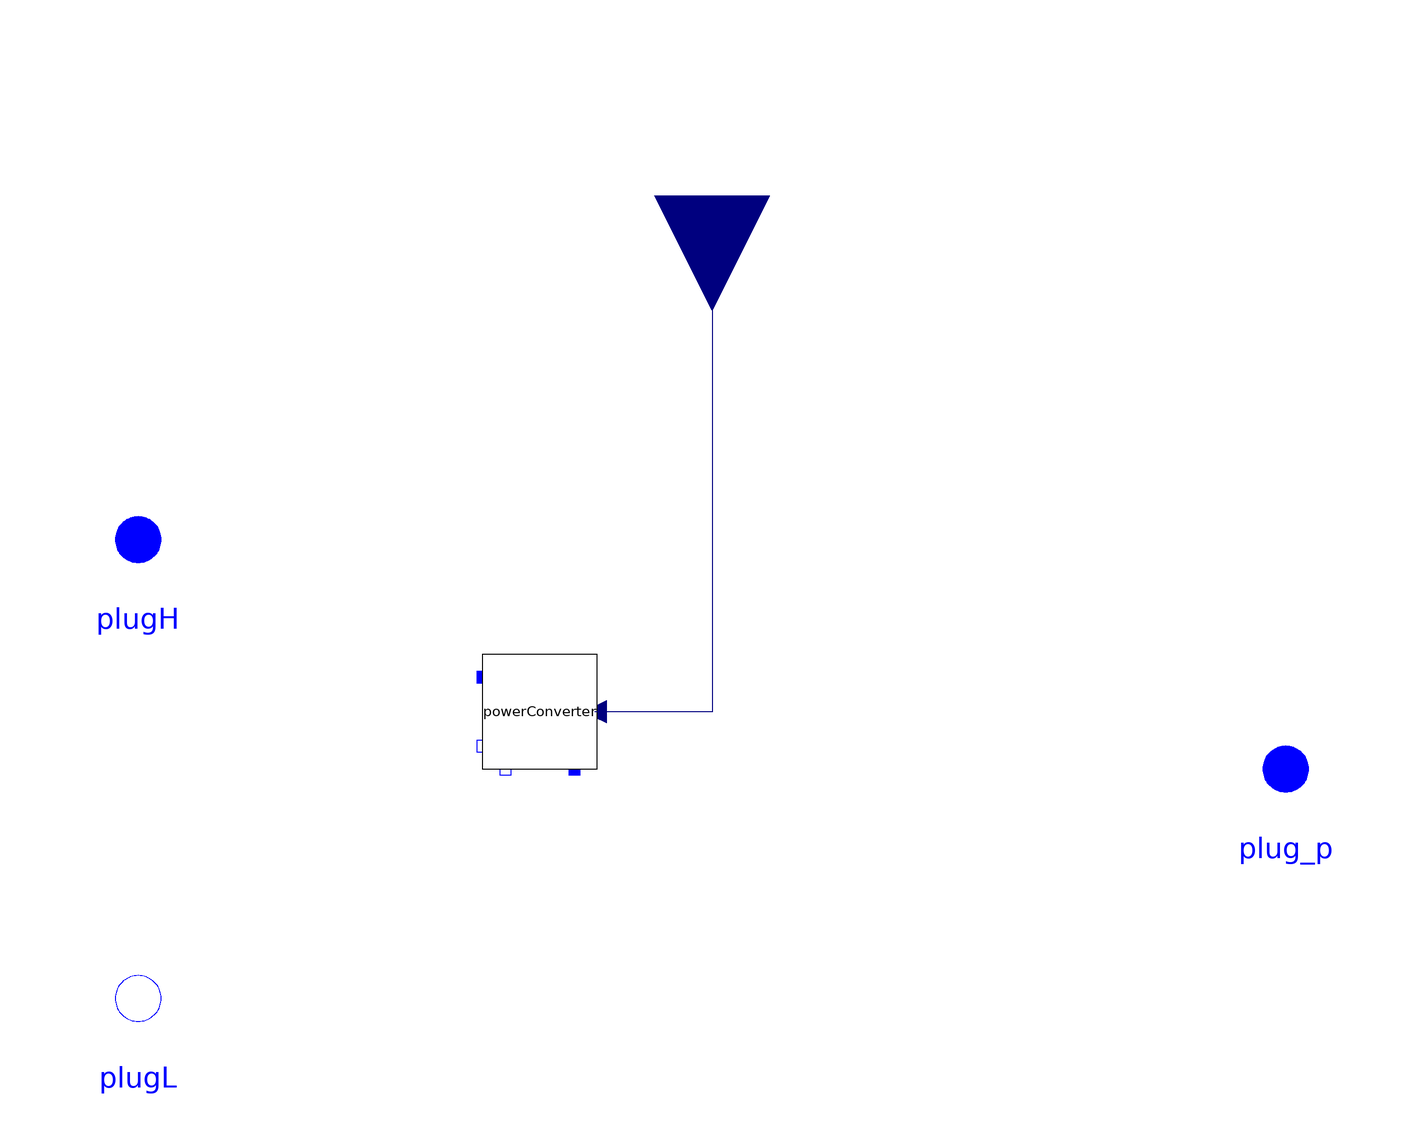

This picture is the connection diagram that the Modelica source below describes through its graphical annotations.

model Inverter "Universal m-phase inverter (continous)"
  extends OpenBLDC.Interfaces.PartialInverter;
  parameter Modelica.SIunits.Current IphaseMax = 1000 "Max phase current";
  replaceable OpenBLDC.Converters.Continous.PowerConverterVSk powerConverter[m](each IConverterMax = IphaseMax) annotation(Placement(transformation(extent = {{-40,0},{-20,20}})));
  Modelica.Blocks.Interfaces.RealInput cmd[m] "Commmand" annotation(Placement(transformation(extent = {{-20,-20},{20,20}}, rotation = 270, origin = {0,100})));
equation
  connect(plugH.pin,powerConverter.pSupply);
  connect(plugL.pin,powerConverter.nSupply);
  connect(plug_p.pin,powerConverter.pLoad);
  connect(powerConverter.nSupply,powerConverter.nLoad);
  connect(cmd,powerConverter.kRef) annotation(Line(points = {{0,100},{0,10},{-20.4,10}}, color = {0,0,127}, smooth = Smooth.None));
  annotation(Diagram(graphics));
end Inverter;